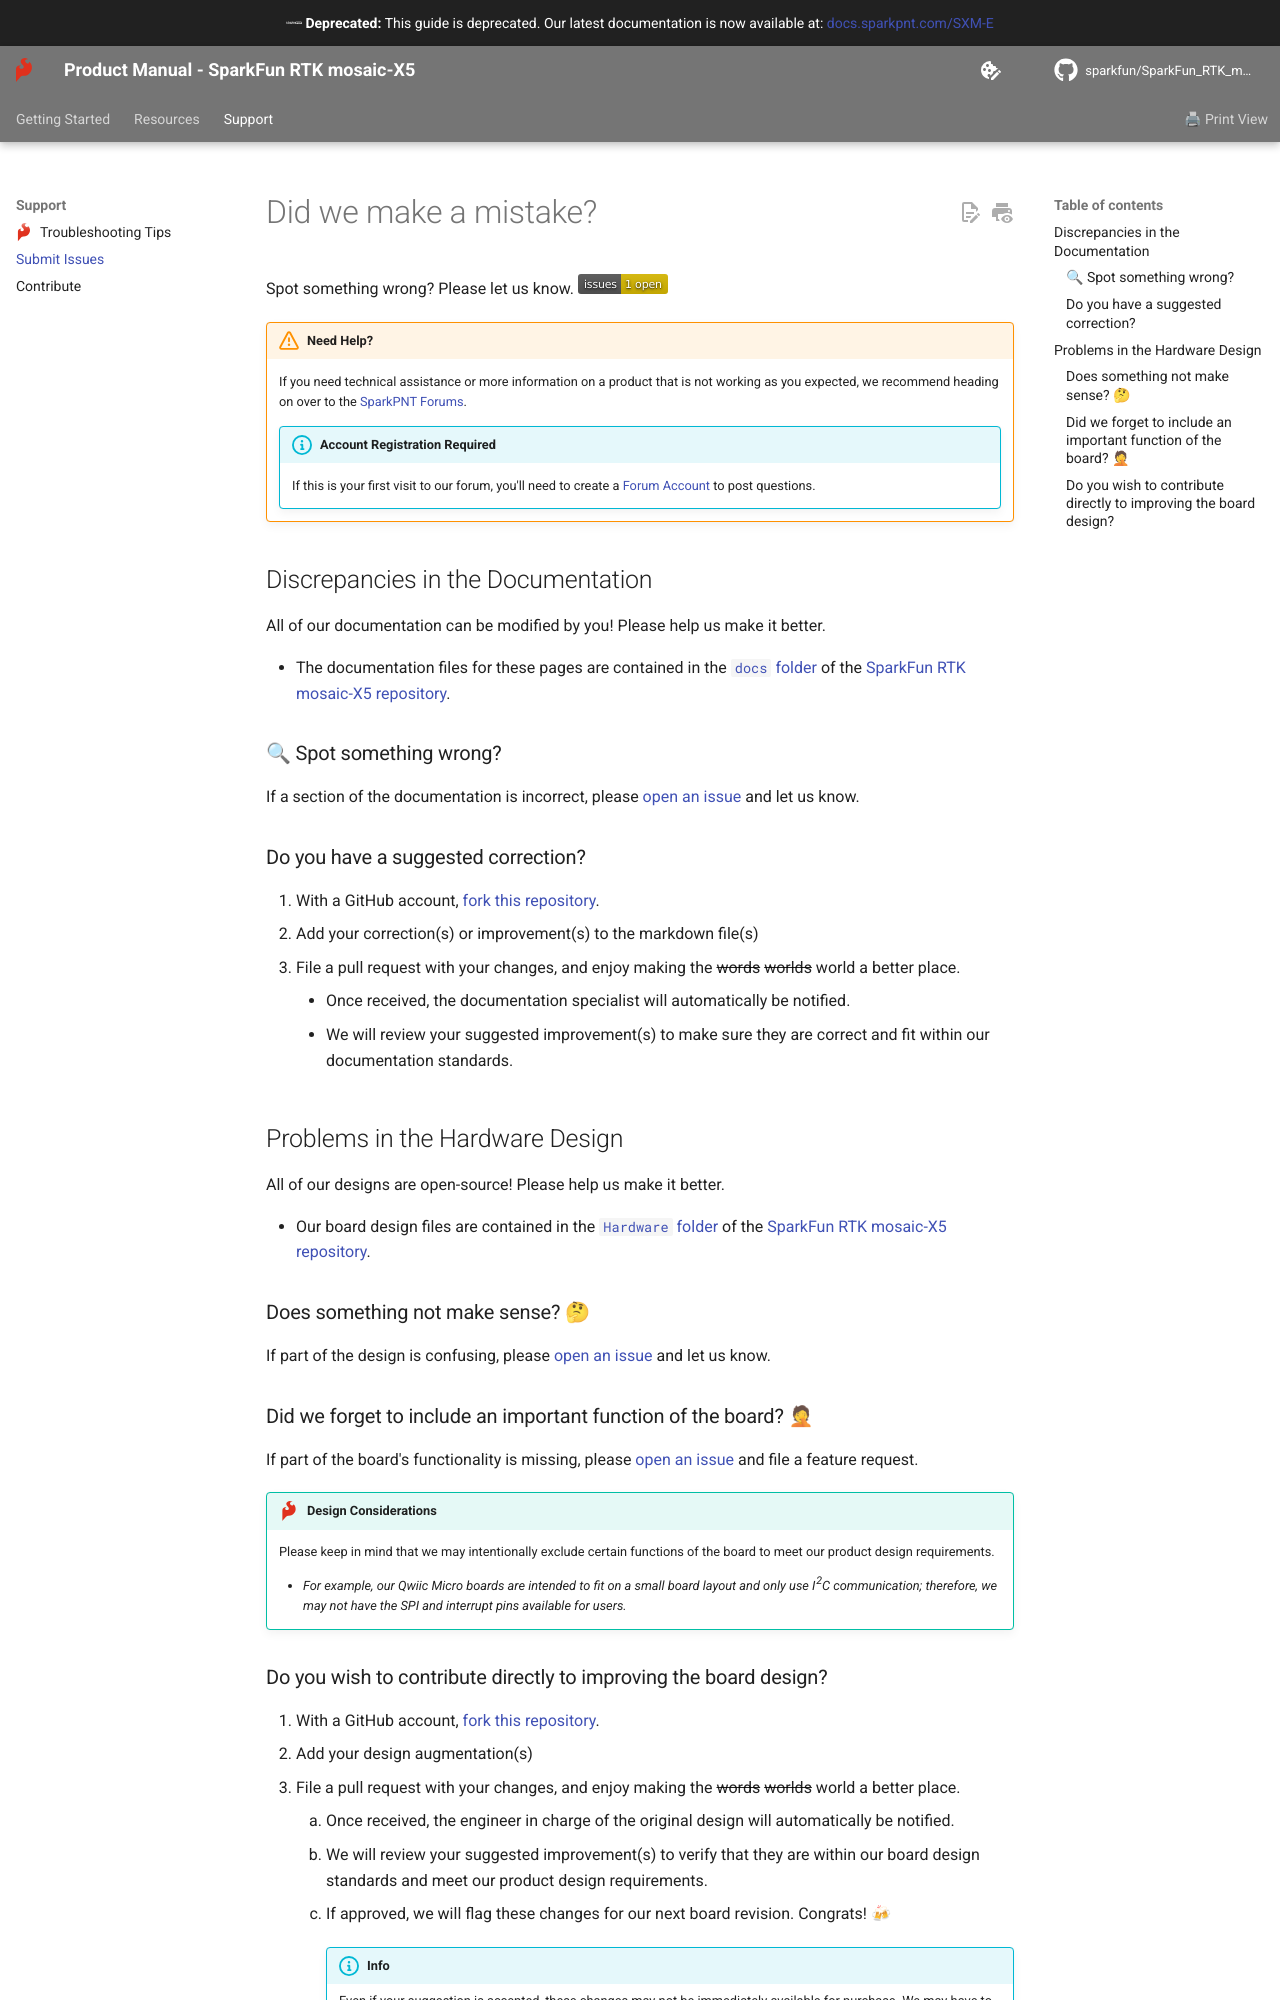

repository: sparkfun/SparkFun_RTK_mosaic-X5 · page: github/file_issue/index.html · generator: mkdocs

# Did we make a mistake?

Spot something wrong? Please let us know. <a href="https://github.com/sparkfun/SparkFun_RTK_mosaic-X5/issues" alt="Issues"><img src="https://img.shields.io/github/issues/sparkfun/SparkFun_RTK_mosaic-X5.svg" /></a>

<!-- Technical Assistance Box -->
!!! warning "Need Help?"
	If you need technical assistance or more information on a product that is not working as you expected, we recommend heading on over to the [SparkPNT Forums](https://community.sparkpnt.com).


	!!! info "Account Registration Required"
		If this is your first visit to our forum, you'll need to create a [Forum Account](https://community.sparkpnt.com/signup) to post questions.


## Discrepancies in the Documentation

All of our documentation can be modified by you! Please help us make it better.

* The documentation files for these pages are contained in the [`docs` folder](https://github.com/sparkfun/SparkFun_RTK_mosaic-X5/tree/main/docs) of the [SparkFun RTK mosaic-X5 repository](https://github.com/sparkfun/SparkFun_RTK_mosaic-X5).

### 🔍 Spot something wrong?

If a section of the documentation is incorrect, please [open an issue](https://github.com/sparkfun/SparkFun_RTK_mosaic-X5/issues) and let us know.

### Do you have a suggested correction?

1. With a GitHub account, [fork this repository](https://github.com/sparkfun/SparkFun_RTK_mosaic-X5/fork).
2. Add your correction(s) or improvement(s) to the markdown file(s)
3. File a pull request with your changes, and enjoy making the ~~words~~ ~~worlds~~ world a better place.
	* Once received, the documentation specialist will automatically be notified.
	* We will review your suggested improvement(s) to make sure they are correct and fit within our documentation standards.

## Problems in the Hardware Design

All of our designs are open-source! Please help us make it better.

* Our board design files are contained in the [`Hardware` folder](https://github.com/sparkfun/SparkFun_RTK_mosaic-X5/tree/main/Hardware) of the [SparkFun RTK mosaic-X5 repository](https://github.com/sparkfun/SparkFun_RTK_mosaic-X5).

### Does something not make sense? 🤔

If part of the design is confusing, please [open an issue](https://github.com/sparkfun/SparkFun_RTK_mosaic-X5/issues) and let us know.

### Did we forget to include an important function of the board? 🤦

If part of the board's functionality is missing, please [open an issue](https://github.com/sparkfun/SparkFun_RTK_mosaic-X5/issues) and file a feature request.

!!! tip "Design Considerations"
	Please keep in mind that we may intentionally exclude certain functions of the board to meet our product design requirements.

	* *For example, our Qwiic Micro boards are intended to fit on a small board layout and only use I^2^C communication; therefore, we may not have the SPI and interrupt pins available for users.*
